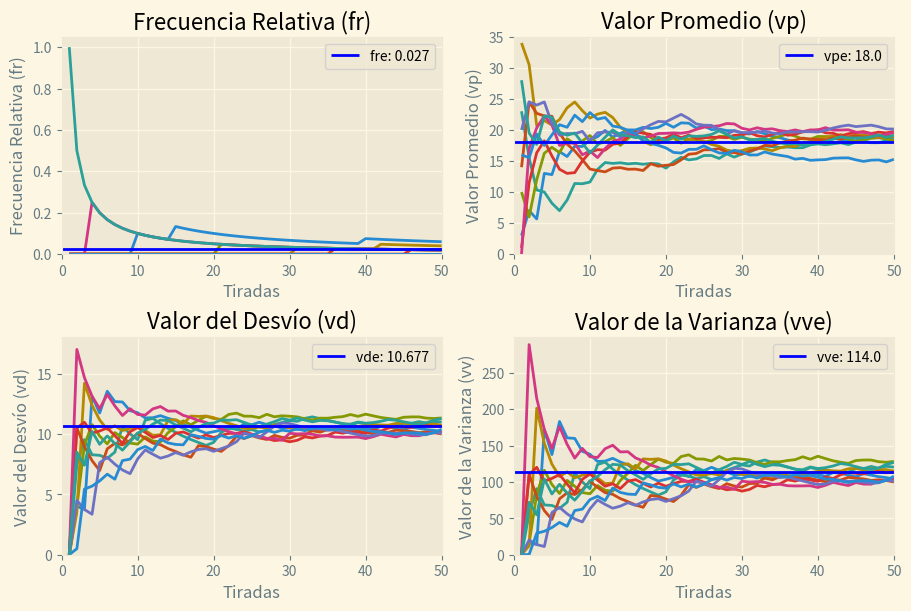

Source code (Python):
import matplotlib.pyplot as plt
import numpy as np
plt.style.use('Solarize_Light2')

#TP 1.1 Simulación de Una Ruleta
#Datos

def frecuenciaR(nro, valores):
    frecuenciaA = 0
    for n in valores:
        if n == nro:
            frecuenciaA+= 1
    freqRel= frecuenciaA/len(valores)
    return freqRel

frecuencia= 1/37
esperanza= np.arange(0, 37).mean()
desvio= np.arange(0, 37).std()
varianza= np.arange(0, 37).var()

t = 50 #número de tiradas
c = 10 #número de corridas
nroEvaluar = np.random.randint(0,37)


frecuencias= [[0 for x in range(t)] for y in range(c)]
medias= [[0 for x in range(t)] for y in range(c)]
desvios= [[0 for x in range(t)] for y in range(c)]
varianzas= [[0 for x in range(t)] for y in range(c)]



for i in range(0, c):
    numeros= np.random.randint(0, 37, t)
    print(numeros)
    for n in range(0, t):
        lista= numeros[:n+1]
        frecuencias[i][n]= frecuenciaR(nroEvaluar, lista)
        medias[i][n]= lista.mean()
        desvios[i][n]= lista.std()
        varianzas[i][n]= lista.var()


# Graficos
fig, axs = plt.subplots(ncols=2, nrows=2, constrained_layout=True, figsize=[9, 6])


axs[0, 0].set_title('Frecuencia Relativa (fr)')
axs[0, 0].set(xlabel='Tiradas', ylabel='Frecuencia Relativa (fr)')
axs[0, 0].set_ylim(bottom=0, top=max(np.amax(frecuencias), frecuencia)+0.05)
for i in range(0, c):
    axs[0, 0].plot(range(1, t+1), frecuencias[i])#, label='corrida '+str(i+1)+'°')
axs[0, 0].axhline(y=frecuencia, color='b', linestyle='-', label='fre: '+str(round(frecuencia,3)))

axs[0, 1].set_title('Valor Promedio (vp)')
axs[0, 1].set(xlabel='Tiradas', ylabel='Valor Promedio (vp)')
axs[0, 1].set_ylim(bottom=0, top=max(np.amax(medias), esperanza)+1)
for i in range(0, c):
    axs[0, 1].plot(range(1, t+1), medias[i])#, label='corrida '+str(i+1)+'°')
axs[0, 1].axhline(y=esperanza, color='b', linestyle='-', label='vpe: '+str(round(esperanza,3)))

axs[1, 0].set_title('Valor del Desvío (vd)')
axs[1, 0].set(xlabel='Tiradas', ylabel='Valor del Desvío (vd)')
axs[1, 0].set_ylim(bottom=0, top=max(np.amax(desvios), desvio)+1)
for i in range(0, c):
    axs[1, 0].plot(range(1, t+1), desvios[i])#, label='corrida '+str(i+1)+'°')
axs[1, 0].axhline(y=desvio, color='b', linestyle='-', label='vde: '+str(round(desvio,3)))

axs[1, 1].set_title('Valor de la Varianza (vve)')
axs[1, 1].set(xlabel='Tiradas', ylabel='Valor de la Varianza (vv)')
axs[1, 1].set_ylim(bottom=0, top=max(np.amax(varianzas), varianza)+10)
for i in range(0, c):
    axs[1, 1].plot(range(1, t+1), varianzas[i])#, label='corrida '+str(i+1)+'°')
axs[1, 1].axhline(y=varianza, color='b', linestyle='-', label='vve: '+str(round(varianza,3)))

for ax in axs.flat:
    ax.legend()
    ax.set_xlim(left=0, right=t)


plt.show()